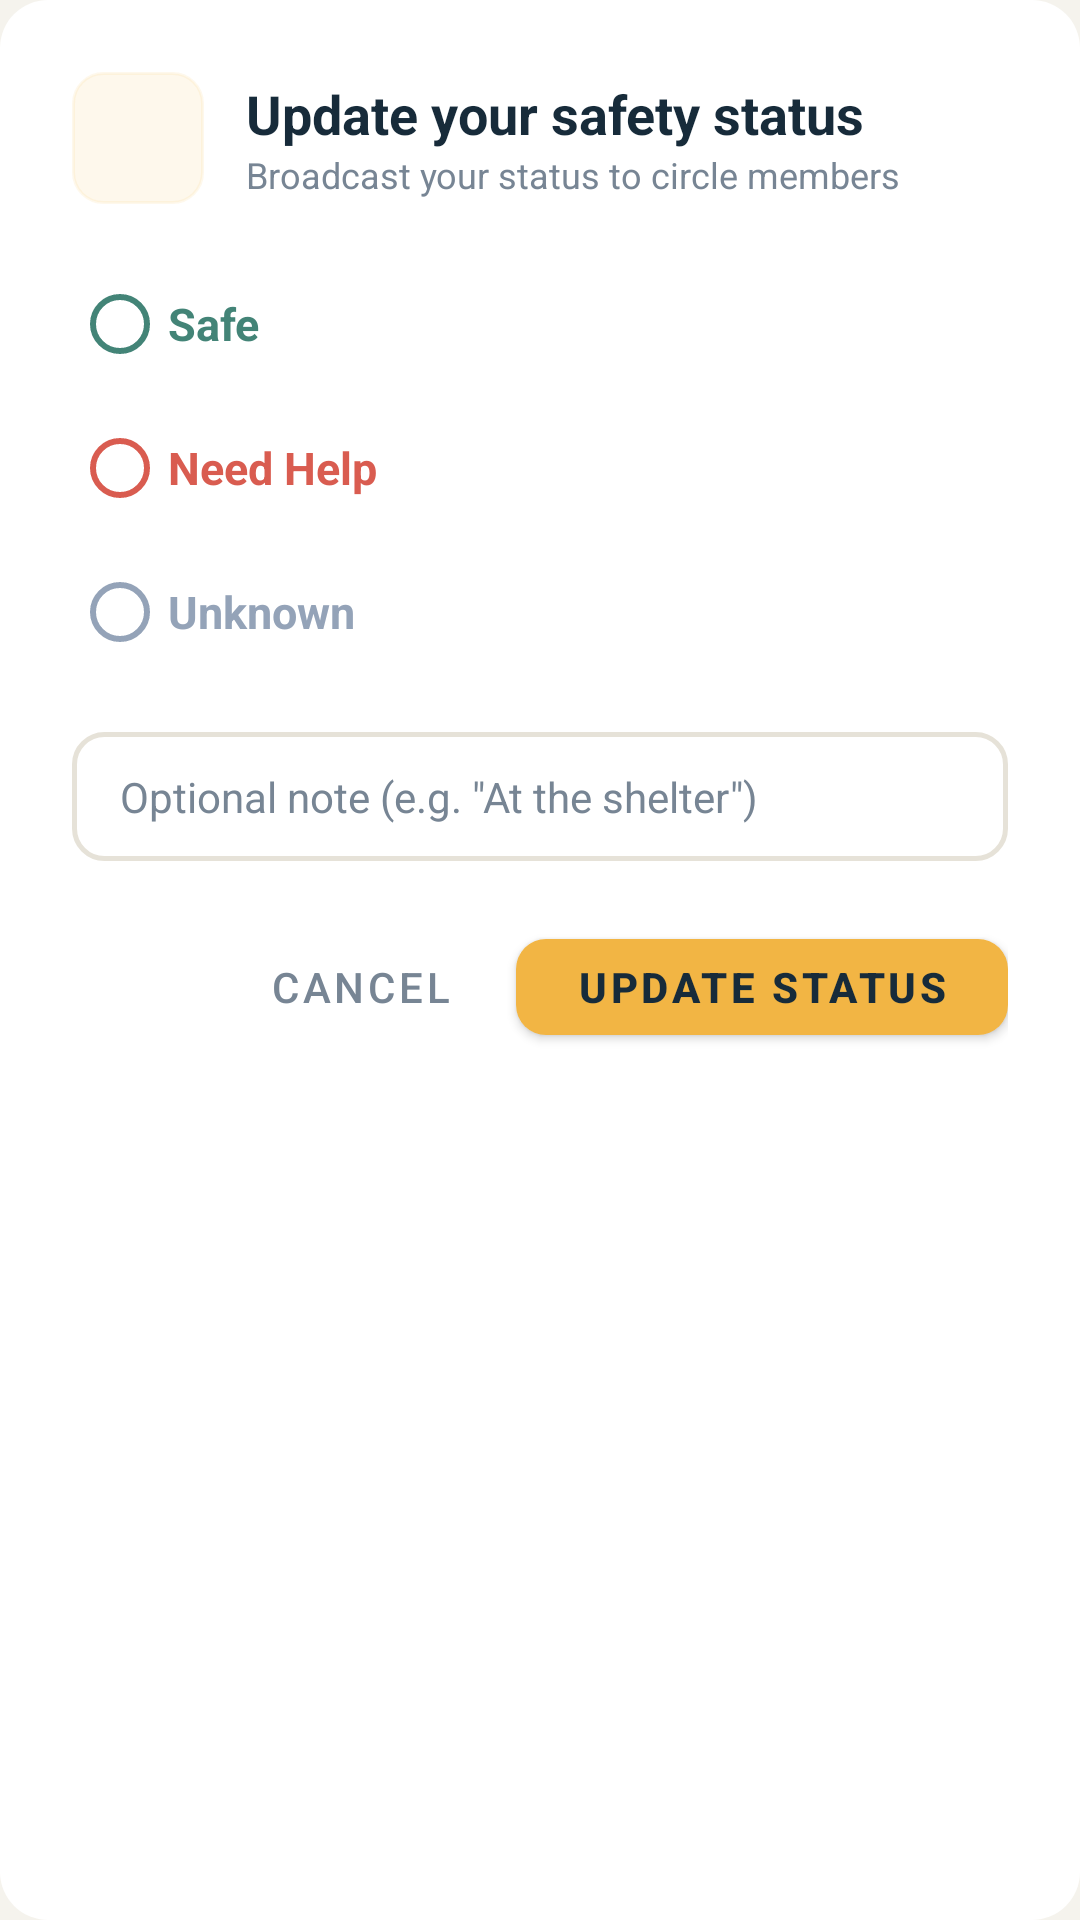

Reconstruct the res/layout file that produces this screen, plus the resources it refers to.
<!-- AndroidManifest.xml: application theme Theme.ResQNet -->
<!-- res/layout/dialog_update_status.xml -->
<?xml version="1.0" encoding="utf-8"?>
<LinearLayout xmlns:android="http://schemas.android.com/apk/res/android"
    xmlns:app="http://schemas.android.com/apk/res-auto"
    android:layout_width="match_parent"
    android:layout_height="wrap_content"
    android:orientation="vertical"
    android:background="@drawable/bg_dialog_rounded"
    android:padding="24dp">

    
    <LinearLayout
        android:layout_width="match_parent"
        android:layout_height="wrap_content"
        android:orientation="horizontal"
        android:gravity="center_vertical"
        android:layout_marginBottom="16dp">

        <FrameLayout
            android:layout_width="44dp"
            android:layout_height="44dp"
            android:background="@drawable/bg_card_rounded"
            android:backgroundTint="@color/palette_amber_subtle"
            android:layout_marginEnd="14dp">

            <ImageView
                android:layout_width="24dp"
                android:layout_height="24dp"
                android:layout_gravity="center"
                android:src="@drawable/ic_shield_status"
                app:tint="@color/palette_amber" />
        </FrameLayout>

        <LinearLayout
            android:layout_width="0dp"
            android:layout_height="wrap_content"
            android:layout_weight="1"
            android:orientation="vertical">

            <TextView
                android:layout_width="wrap_content"
                android:layout_height="wrap_content"
                android:text="@string/title_update_status"
                android:textSize="18sp"
                android:textStyle="bold"
                android:textColor="@color/text_primary" />

            <TextView
                android:layout_width="wrap_content"
                android:layout_height="wrap_content"
                android:text="Broadcast your status to circle members"
                android:textSize="12sp"
                android:textColor="@color/text_muted" />
        </LinearLayout>
    </LinearLayout>

    
    <RadioGroup
        android:id="@+id/statusRadioGroup"
        android:layout_width="match_parent"
        android:layout_height="wrap_content"
        android:layout_marginBottom="16dp">

        <RadioButton
            android:id="@+id/rbSafe"
            android:layout_width="match_parent"
            android:layout_height="wrap_content"
            android:text="@string/label_safe"
            android:textColor="@color/color_safe"
            android:buttonTint="@color/radio_safe_tint"
            app:buttonTint="@color/radio_safe_tint"
            android:textStyle="bold"
            android:textSize="15sp"
            android:paddingVertical="8dp" />

        <RadioButton
            android:id="@+id/rbNeedHelp"
            android:layout_width="match_parent"
            android:layout_height="wrap_content"
            android:text="@string/label_need_help"
            android:textColor="@color/color_need_help"
            android:buttonTint="@color/radio_need_help_tint"
            app:buttonTint="@color/radio_need_help_tint"
            android:textStyle="bold"
            android:textSize="15sp"
            android:paddingVertical="8dp" />

        <RadioButton
            android:id="@+id/rbUnknown"
            android:layout_width="match_parent"
            android:layout_height="wrap_content"
            android:text="@string/label_unknown"
            android:textColor="@color/color_unknown"
            android:buttonTint="@color/radio_unknown_tint"
            app:buttonTint="@color/radio_unknown_tint"
            android:textStyle="bold"
            android:textSize="15sp"
            android:paddingVertical="8dp" />
    </RadioGroup>

    
    <EditText
        android:id="@+id/statusNoteInput"
        android:layout_width="match_parent"
        android:layout_height="wrap_content"
        android:hint="@string/hint_status_note"
        android:inputType="textCapSentences"
        android:maxLength="140"
        android:background="@drawable/bg_input_box"
        android:paddingHorizontal="16dp"
        android:paddingVertical="12dp"
        android:textSize="14sp"
        android:textColor="@color/text_primary"
        android:textColorHint="@color/text_muted"
        android:layout_marginBottom="20dp" />

    
    <LinearLayout
        android:layout_width="match_parent"
        android:layout_height="wrap_content"
        android:orientation="horizontal"
        android:gravity="end">

        <com.google.android.material.button.MaterialButton
            android:id="@+id/dialogCancelButton"
            style="@style/Widget.MaterialComponents.Button.TextButton"
            android:layout_width="wrap_content"
            android:layout_height="44dp"
            android:text="@string/action_cancel"
            android:textColor="@color/text_muted"
            android:textSize="14sp"
            android:layout_marginEnd="8dp" />

        <com.google.android.material.button.MaterialButton
            android:id="@+id/dialogUpdateButton"
            android:layout_width="wrap_content"
            android:layout_height="44dp"
            android:text="Update Status"
            android:textSize="14sp"
            android:textStyle="bold"
            android:textColor="@color/palette_deep_navy"
            app:backgroundTint="@color/palette_amber"
            app:cornerRadius="10dp"
            app:elevation="0dp"
            android:paddingHorizontal="20dp" />
    </LinearLayout>

</LinearLayout>
<!-- resources referenced by this layout -->
<resources>
  <color name="color_need_help">#D95C50</color>
  <color name="color_safe">#438477</color>
  <color name="color_unknown">#94A3B8</color>
  <color name="palette_amber">#F2B544</color>
  <color name="palette_amber_subtle">#1AF2B544</color>
  <color name="palette_deep_navy">#172B3A</color>
  <color name="text_muted">#778594</color>
  <color name="text_primary">#172B3A</color>
  <!-- drawable bg_dialog_rounded (drawable) -->
  <?xml version="1.0" encoding="utf-8"?>
  <shape xmlns:android="http://schemas.android.com/apk/res/android"
      android:shape="rectangle">
      <corners android:radius="@dimen/radius_dialog" />
      <solid android:color="@color/surface_card" />
  </shape>
  <string name="action_cancel">Cancel</string>
  <string name="hint_status_note">Optional note (e.g. \"At the shelter\")</string>
  <string name="label_need_help">Need Help</string>
  <string name="label_safe">Safe</string>
  <string name="label_unknown">Unknown</string>
  <string name="title_update_status">Update your safety status</string>
  <color name="surface_card">#FFFFFF</color>
  <color name="color_divider">#E6E2D8</color>
  <dimen name="radius_icon_badge">10dp</dimen>
  <dimen name="radius_dialog">16dp</dimen>
  <dimen name="radius_input">10dp</dimen>
  <color name="resq_primary">#172B3A</color>
  <color name="resq_primary_dark">#101E29</color>
  <color name="white">#FFFFFFFF</color>
  <color name="surface">#F5F3ED</color>
  <style name="Widget.ResQNet.Toolbar.NavigationButton" parent="Widget.AppCompat.Toolbar.Button.Navigation">
          <item name="android:tint">@color/text_primary</item>
          <item name="tint">@color/text_primary</item>
      </style>
  <style name="Widget.ResQNet.OverflowButton" parent="Widget.AppCompat.ActionButton.Overflow">
          <item name="android:tint">@color/text_primary</item>
          <item name="tint">@color/text_primary</item>
      </style>
  <style name="ThemeOverlay.ResQNet.BottomSheetDialog" parent="ThemeOverlay.MaterialComponents.BottomSheetDialog">
          <item name="bottomSheetStyle">@style/Widget.ResQNet.BottomSheet.Modal</item>
      </style>
  <color name="bottom_nav_bg">#172B3A</color>
  <style name="Widget.ResQNet.BottomNavigationView" parent="Widget.MaterialComponents.BottomNavigationView">
          <item name="android:background">@color/bottom_nav_bg</item>
          <item name="backgroundTint">@color/bottom_nav_bg</item>
          <item name="elevation">8dp</item>
          <item name="itemRippleColor">#26FFFFFF</item>
      </style>
  <style name="Widget.ResQNet.Button" parent="Widget.MaterialComponents.Button">
          <item name="backgroundTint">@color/resq_primary</item>
          <item name="android:textColor">@color/white</item>
          <item name="cornerRadius">@dimen/radius_button</item>
      </style>
  <!-- drawable bg_bottom_sheet_rounded (drawable) -->
  <?xml version="1.0" encoding="utf-8"?>
  <shape xmlns:android="http://schemas.android.com/apk/res/android"
      android:shape="rectangle">
      <solid android:color="@color/surface_card" />
      <corners android:radius="@dimen/radius_dialog" />
  </shape>
  <style name="TextAppearance.ResQNet.MenuItem" parent="TextAppearance.AppCompat.Menu">
          <item name="android:textColor">@color/text_primary</item>
          <item name="android:textSize">14sp</item>
      </style>
  <style name="ShapeAppearance.ResQNet.Dialog" parent="ShapeAppearance.MaterialComponents.MediumComponent">
          <item name="cornerFamily">rounded</item>
          <item name="cornerSize">@dimen/radius_dialog</item>
      </style>
  <style name="Widget.ResQNet.BottomSheet.Modal" parent="Widget.MaterialComponents.BottomSheet.Modal">
          <item name="android:background">@color/surface_card</item>
          <item name="backgroundTint">@color/surface_card</item>
      </style>
  <dimen name="radius_button">10dp</dimen>
</resources>
